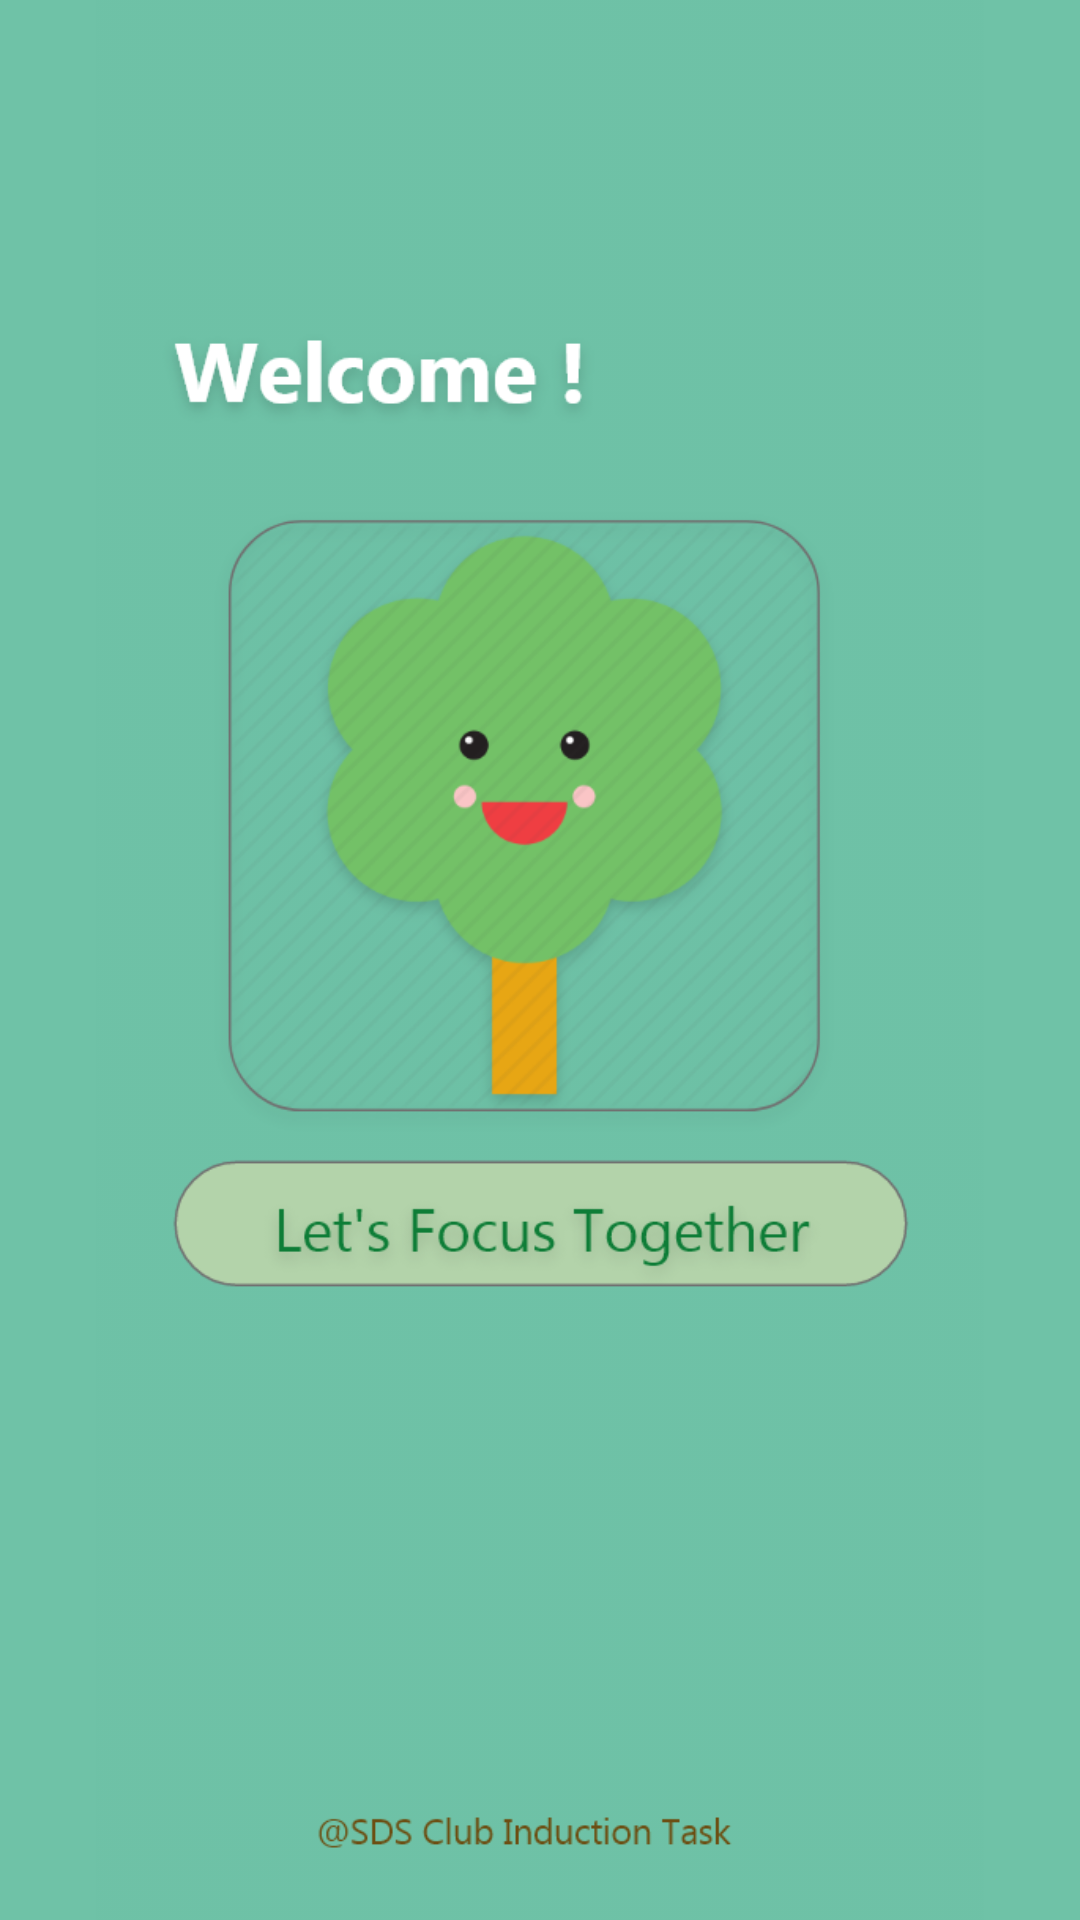

Produce the Android XML layout that renders to this screen, including the resource entries it uses.
<!-- AndroidManifest.xml: application theme AppTheme -->
<!-- res/layout/activity_splash.xml -->
<?xml version="1.0" encoding="utf-8"?>
<RelativeLayout xmlns:android="http://schemas.android.com/apk/res/android"
    xmlns:app="http://schemas.android.com/apk/res-auto"
    xmlns:tools="http://schemas.android.com/tools"
    android:layout_width="match_parent"
    android:layout_height="match_parent"
    tools:context=".SplashActivity"
    android:background="#6FC2A7"
    >

    <ImageView
        android:layout_width="match_parent"
        android:layout_height="match_parent"
        android:src="@drawable/xd_export_tree_smiling"/>


</RelativeLayout>
<!-- resources referenced by this layout -->
<resources>
  <!-- drawable xd_export_tree_smiling: png bitmap (drawable, 116294 bytes) -->
  <style name="AppTheme" parent="Theme.AppCompat.Light.DarkActionBar">
          
          <item name="colorPrimary">@color/colorPrimary</item>
          <item name="colorPrimaryDark">@color/colorPrimaryDark</item>
          <item name="colorAccent">@color/tan</item>
      </style>
  <color name="colorPrimary">#90EE90</color>
  <color name="colorPrimaryDark">#8B4513</color>
  <color name="tan">#D2B48C</color>
</resources>
